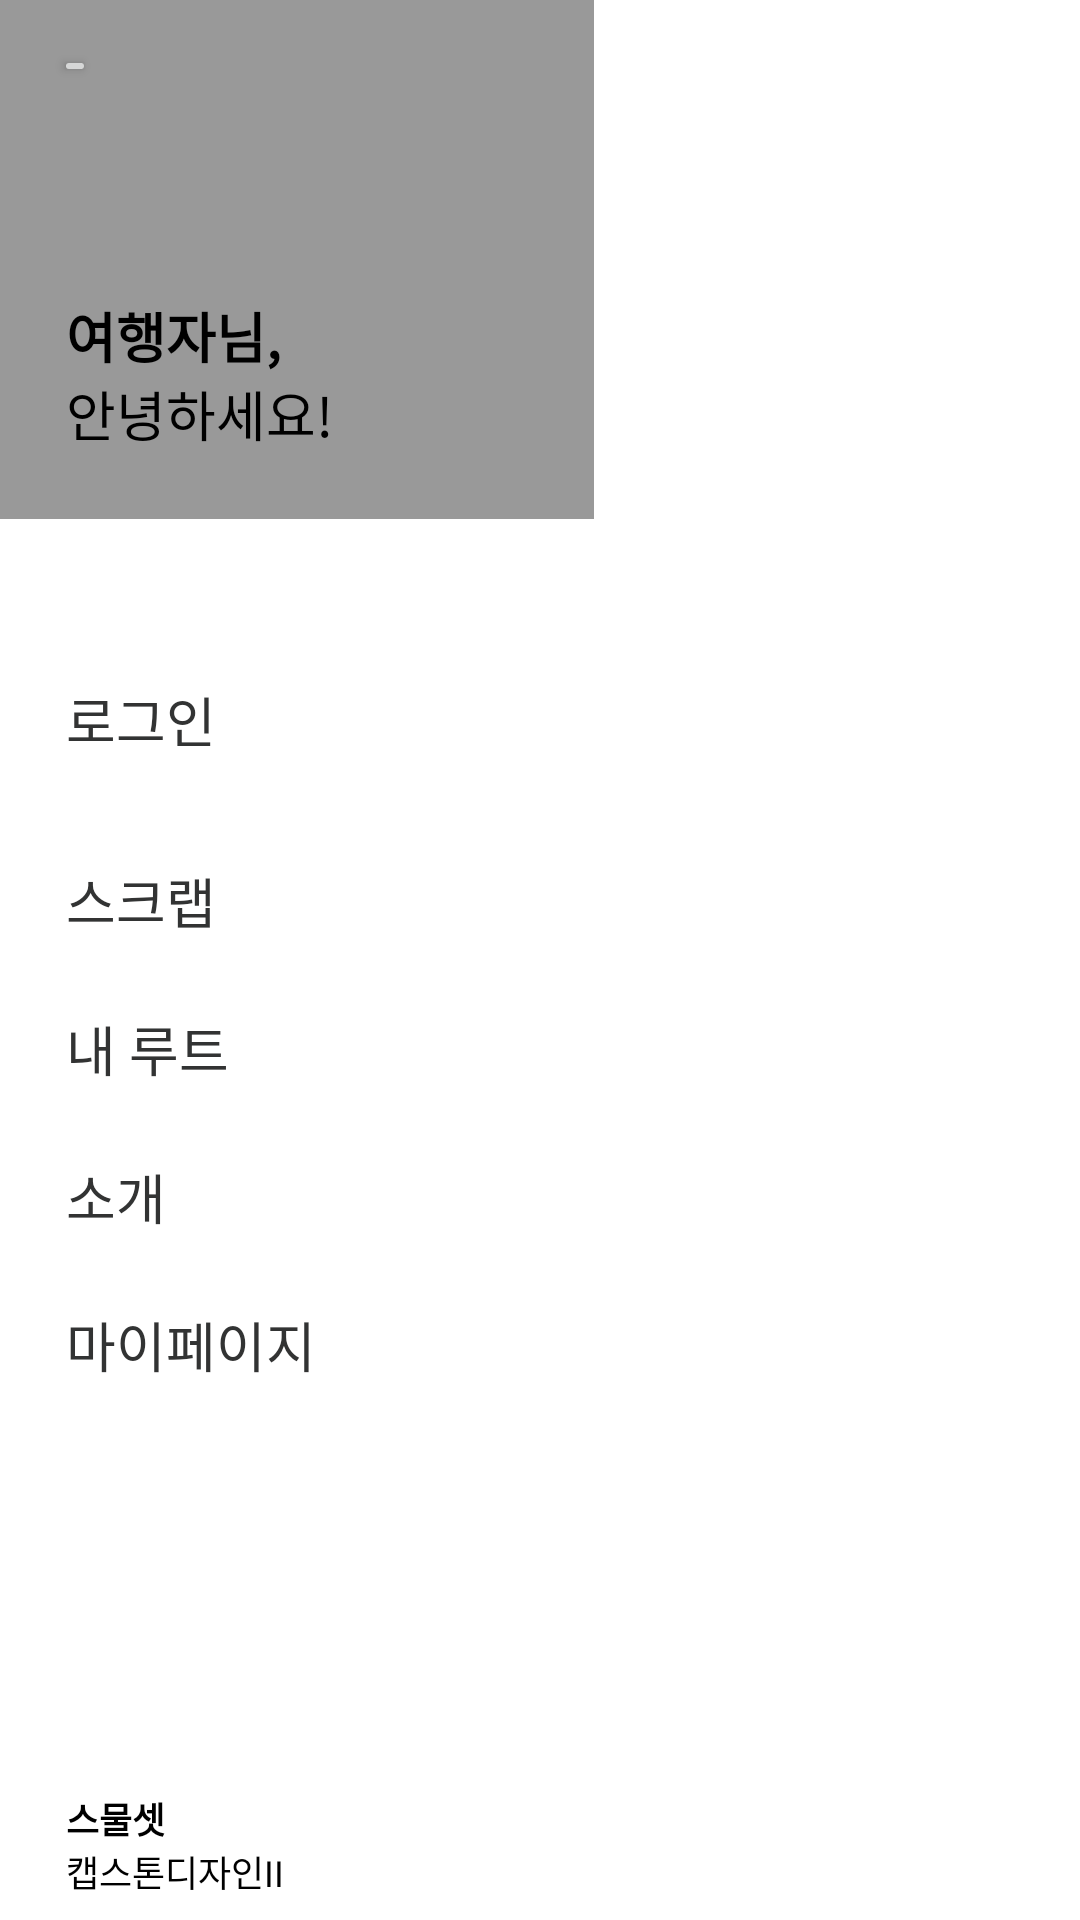

Write the Android layout XML for this screen, with the resource values it uses.
<!-- AndroidManifest.xml: application theme Theme.Tourithm -->
<!-- res/layout/navbar.xml -->
<?xml version="1.0" encoding="utf-8"?>
<androidx.constraintlayout.widget.ConstraintLayout
    xmlns:android="http://schemas.android.com/apk/res/android"
    xmlns:app="http://schemas.android.com/apk/res-auto"
    android:layout_width="198dp"
    android:layout_height="match_parent"
    android:layout_gravity="right"
    android:background="#FFFFFF"
    android:id="@+id/drawer2">

    <androidx.constraintlayout.widget.ConstraintLayout
        android:id="@+id/constraintLayout"
        android:layout_width="198dp"
        android:layout_height="173dp"
        android:background="#999999"
        app:layout_constraintStart_toStartOf="parent"
        app:layout_constraintTop_toTopOf="parent">

        <TextView
            android:id="@+id/textView11"
            android:layout_width="wrap_content"
            android:layout_height="wrap_content"
            android:layout_marginStart="22dp"
            android:layout_marginTop="70dp"
            android:text="여행자님,"
            android:textColor="#000000"
            android:textSize="18sp"
            android:textStyle="bold"
            app:layout_constraintBottom_toTopOf="@+id/textView12"
            app:layout_constraintStart_toStartOf="parent"
            app:layout_constraintTop_toBottomOf="@+id/dw_btn_close" />

        <TextView
            android:id="@+id/textView12"
            android:layout_width="wrap_content"
            android:layout_height="wrap_content"
            android:layout_marginStart="22dp"
            android:layout_marginBottom="22dp"
            android:text="안녕하세요!"
            android:textColor="#000000"
            android:textSize="18sp"
            app:layout_constraintBottom_toBottomOf="parent"
            app:layout_constraintStart_toStartOf="parent" />

        <Button
            android:id="@+id/dw_btn_close"
            android:layout_width="14dp"
            android:layout_height="14dp"
            android:layout_marginStart="18dp"
            android:layout_marginTop="15dp"
            app:layout_constraintStart_toStartOf="parent"
            app:layout_constraintTop_toTopOf="parent" />
    </androidx.constraintlayout.widget.ConstraintLayout>

    <Button
        android:id="@+id/nav_login"
        android:layout_width="wrap_content"
        android:layout_height="wrap_content"
        android:layout_marginStart="3dp"
        android:layout_marginTop="43dp"
        android:background="@color/white"
        style="@style/Widget.AppCompat.Button.Borderless"
        android:text="로그인"
        android:textColor="#323333"
        android:textSize="18sp"
        app:layout_constraintStart_toStartOf="parent"
        app:layout_constraintTop_toBottomOf="@+id/constraintLayout" />

    <TextView
        android:id="@+id/textView2"
        android:layout_width="wrap_content"
        android:layout_height="wrap_content"
        android:layout_marginStart="22dp"
        android:layout_marginTop="23dp"
        android:text="스크랩"
        android:textColor="#323333"
        android:textSize="18sp"
        app:layout_constraintStart_toStartOf="parent"
        app:layout_constraintTop_toBottomOf="@+id/nav_login" />

    <TextView
        android:id="@+id/textView6"
        android:layout_width="wrap_content"
        android:layout_height="wrap_content"
        android:layout_marginStart="22dp"
        android:layout_marginTop="23dp"
        android:text="내 루트"
        android:textColor="#323333"
        android:textSize="18sp"
        app:layout_constraintStart_toStartOf="parent"
        app:layout_constraintTop_toBottomOf="@+id/textView2" />

    <TextView
        android:id="@+id/textView7"
        android:layout_width="wrap_content"
        android:layout_height="wrap_content"
        android:layout_marginStart="22dp"
        android:layout_marginTop="23dp"
        android:text="소개"
        android:textColor="#323333"
        android:textSize="18sp"
        app:layout_constraintStart_toStartOf="parent"
        app:layout_constraintTop_toBottomOf="@+id/textView6" />

    <TextView
        android:id="@+id/textView8"
        android:layout_width="wrap_content"
        android:layout_height="wrap_content"
        android:layout_marginStart="22dp"
        android:layout_marginTop="23dp"
        android:text="마이페이지"
        android:textColor="#323333"
        android:textSize="18sp"
        app:layout_constraintStart_toStartOf="parent"
        app:layout_constraintTop_toBottomOf="@+id/textView7" />

    <TextView
        android:id="@+id/textView9"
        android:layout_width="wrap_content"
        android:layout_height="wrap_content"
        android:layout_marginStart="22dp"
        android:layout_marginTop="136dp"
        android:text="스물셋"
        android:textColor="#000000"
        android:textSize="12sp"
        android:textStyle="bold"
        app:layout_constraintStart_toStartOf="parent"
        app:layout_constraintTop_toBottomOf="@+id/textView8" />

    <TextView
        android:id="@+id/textView10"
        android:layout_width="wrap_content"
        android:layout_height="wrap_content"
        android:layout_marginStart="22dp"
        android:text="캡스톤디자인II"
        android:textColor="#000000"
        android:textSize="12sp"
        app:layout_constraintStart_toStartOf="parent"
        app:layout_constraintTop_toBottomOf="@+id/textView9" />
</androidx.constraintlayout.widget.ConstraintLayout>
<!-- resources referenced by this layout -->
<resources>
  <style name="Theme.Tourithm" parent="Theme.AppCompat.Light.NoActionBar">
  
          
  
          
          <item name="colorPrimary">@color/purple_500</item>
          <item name="colorPrimaryVariant">@color/purple_700</item>
          <item name="colorOnPrimary">@color/white</item>
          
          <item name="colorSecondary">@color/teal_200</item>
          <item name="colorSecondaryVariant">@color/teal_700</item>
          <item name="colorOnSecondary">@color/black</item>
          
          <item name="android:statusBarColor" tools:targetApi="l">?attr/colorPrimaryVariant</item>
          
          <item name="android:windowFullscreen">true</item>
          <item name="windowActionBar">false</item>
          <item name="windowNoTitle">true</item>
  
      </style>
  <!-- not gathered from this repository: default colours our renderer supplied (Android Studio template values) -->
  <color name="purple_500">#FF6200EE</color>
  <color name="purple_700">#FF3700B3</color>
  <color name="teal_200">#FF03DAC5</color>
  <color name="teal_700">#FF018786</color>
  <color name="black">#FF000000</color>
  <color name="white">#FFFFFFFF</color>
</resources>
